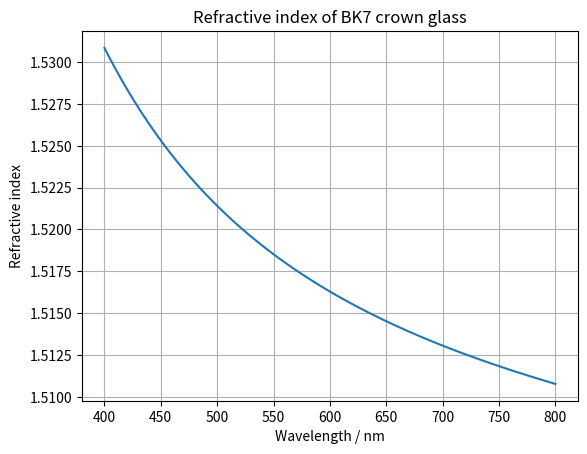

Here is the Python script that generated this plot:
import numpy as np
import matplotlib.pyplot as plt

RI = []

# Range of wavelength
wavelength = np.linspace(400, 800, 401)

# Convert from nm to um
x = wavelength/1000

# Sellmeier coefficients
a = [1.03961212, 0.231792344, 1.01146945]
b = [0.00600069867, 0.0200179144, 103.560653]

# Sellmeier formula
for i in range(len(wavelength)):
    total = 0
    lam = x[i]

    for j in range(0, 3):
        total += (a[j] * lam**2)/(lam**2 - b[j])

    n = np.sqrt(1 + total)

    RI.append(n)

RI = np.array(RI)

# plotting
plt.plot(wavelength, RI)
plt.grid(True)
plt.xlabel("Wavelength / nm")
plt.ylabel("Refractive index")
plt.title("Refractive index of BK7 crown glass")
plt.show()
